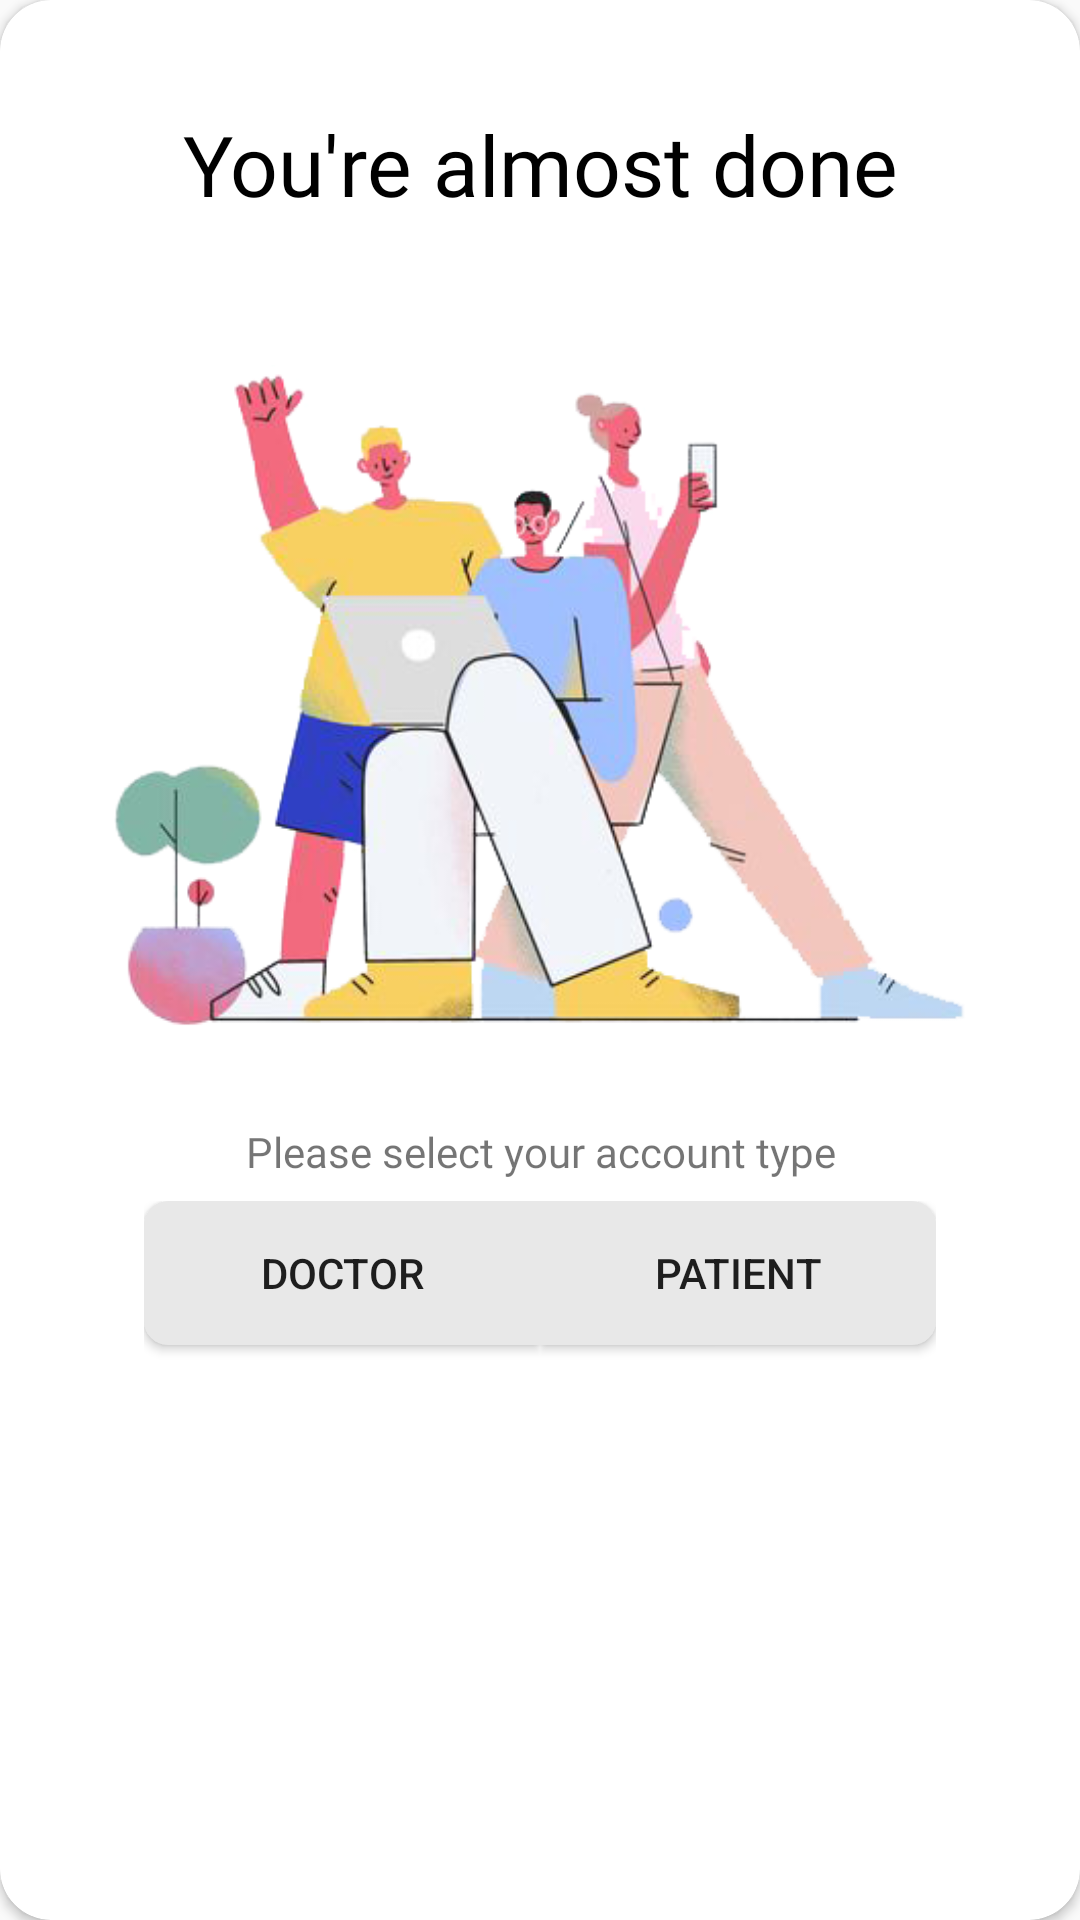

Layout XML and referenced resources for this Android screen:
<!-- AndroidManifest.xml: application theme AppTheme -->
<!-- res/layout/dialogue_new_user.xml -->
<?xml version="1.0" encoding="utf-8"?>
<androidx.cardview.widget.CardView xmlns:android="http://schemas.android.com/apk/res/android"
                                   xmlns:app="http://schemas.android.com/apk/res-auto"
                                   android:orientation="vertical"
                                   app:cardCornerRadius="17dip"
                                   android:layout_width="match_parent"
                                   android:layout_height="match_parent">
    <LinearLayout android:layout_width="match_parent" android:layout_height="match_parent"
                  android:layout_margin="8dip"
                  android:orientation="vertical"
                  android:layout_gravity="center_horizontal">
        <TextView android:layout_width="match_parent" android:layout_height="wrap_content"
                  android:text="You're almost done" android:textSize="28sp" android:id="@+id/title"
                  android:paddingTop="28dip" android:paddingEnd="24dip" android:paddingStart="24dip"
                  android:textColor="#000000" android:layout_gravity="center_horizontal"
                  android:gravity="center_horizontal" android:fontFamily="@font/montserrat_extrabold"/>
        <ImageView android:layout_width="wrap_content"
                   android:paddingEnd="30dip"
                   android:layout_marginTop="-20px"
                   android:paddingStart="30dip"
                   android:layout_height="wrap_content"
                   android:src="@drawable/hello"/>


        <TextView android:layout_width="match_parent" android:layout_height="wrap_content"
                  android:text="Please select your account type" android:gravity="center_horizontal"
                  android:layout_marginTop="-35dip" android:id="@+id/getstarted"
                  android:fontFamily="@font/montserrat_regular"/>
        <LinearLayout android:layout_width="match_parent" android:layout_height="wrap_content" android:weightSum="1"
                      android:orientation="horizontal" android:layout_margin="7dip">
            <LinearLayout android:layout_width="0dip" android:layout_height="wrap_content"
                          android:layout_weight="0.1"></LinearLayout>
            <LinearLayout android:layout_width="0dip" android:layout_height="wrap_content" android:layout_weight="0.4">
                <Button android:layout_width="match_parent" android:layout_height="wrap_content" android:text="Doctor"
                        android:background="@drawable/button_left_dialog" android:layout_marginBottom="7dip"
                        android:id="@+id/doctor"/>
            </LinearLayout>
            <LinearLayout android:layout_width="0dip" android:layout_height="wrap_content" android:layout_weight="0.4">
                <Button android:layout_width="match_parent" android:layout_height="wrap_content" android:text="Patient"
                        android:background="@drawable/button_right_dialog" android:layout_marginBottom="7dip"
                        android:id="@+id/patient"/>
            </LinearLayout>
            <LinearLayout android:layout_width="0dip" android:layout_height="wrap_content"
                          android:layout_weight="0.1"></LinearLayout>
        </LinearLayout>
    </LinearLayout>


</androidx.cardview.widget.CardView>
<!-- resources referenced by this layout -->
<resources>
  <!-- drawable button_left_dialog (drawable) -->
  <?xml version="1.0" encoding="utf-8"?>
  <shape xmlns:android="http://schemas.android.com/apk/res/android"
         android:shape="rectangle">
      <solid android:color="@color/lightGrey"/>
      <corners
              android:bottomLeftRadius="8dp"
              android:topLeftRadius="8dp"/>
  </shape>
  <!-- drawable button_right_dialog (drawable) -->
  <?xml version="1.0" encoding="utf-8"?>
  <shape xmlns:android="http://schemas.android.com/apk/res/android"
         android:shape="rectangle">
      <solid android:color="@color/lightGrey"/>
      <corners android:bottomRightRadius="8dp"
               android:topRightRadius="8dp"
      />
  </shape>
  <!-- drawable hello: png bitmap (drawable, 95585 bytes) -->
  <style name="AppTheme" parent="Theme.AppCompat.Light.NoActionBar">
          
          <item name="colorPrimary">@color/colorPrimary</item>
          <item name="colorPrimaryDark">@color/colorPrimaryDark</item>
          <item name="colorAccent">@color/colorAccent</item>
      </style>
  <color name="lightGrey">#E8E8E8</color>
  <color name="colorPrimary">#099ebc</color>
  <color name="colorPrimaryDark">#eaeaea</color>
  <color name="colorAccent">#099ebc</color>
</resources>
